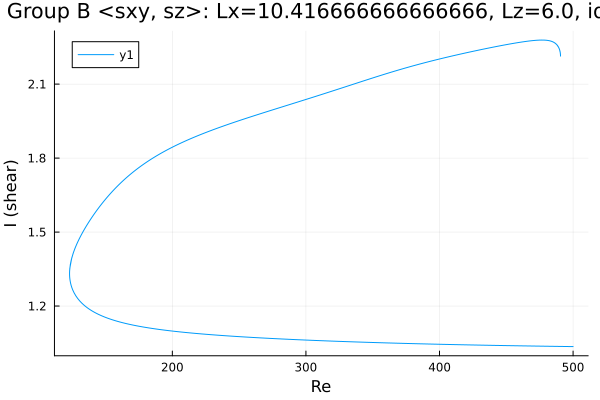

Source data for this figure (header and first rows):
Re, shear
500.0, 1.036
498.8, 1.036
497.4, 1.036
496, 1.036
494.6, 1.036
493.2, 1.036
491.8, 1.036
490.4, 1.036
488.9, 1.036
487.5, 1.036
486.1, 1.037
484.7, 1.037
483.3, 1.037
481.9, 1.037
480.5, 1.037
479, 1.037
477.6, 1.037
476.2, 1.037
474.8, 1.037
473.4, 1.038
472, 1.038
470.6, 1.038
469.1, 1.038
467.7, 1.038
466.3, 1.038
464.9, 1.038
463.5, 1.038
462.1, 1.039
460.7, 1.039
459.2, 1.039
457.8, 1.039
456.4, 1.039
455, 1.039
453.6, 1.039
452.2, 1.039
450.8, 1.04
449.3, 1.04
447.9, 1.04
446.5, 1.04
445.1, 1.04
443.7, 1.04
442.3, 1.04
440.9, 1.041
439.4, 1.041
438, 1.041
436.6, 1.041
435.2, 1.041
433.8, 1.041
432.4, 1.041
431, 1.042
429.5, 1.042
428.1, 1.042
426.7, 1.042
425.3, 1.042
423.9, 1.042
422.5, 1.042
421.1, 1.043
419.6, 1.043
419.1, 1.043
417.7, 1.043
... 1,154 more rows
